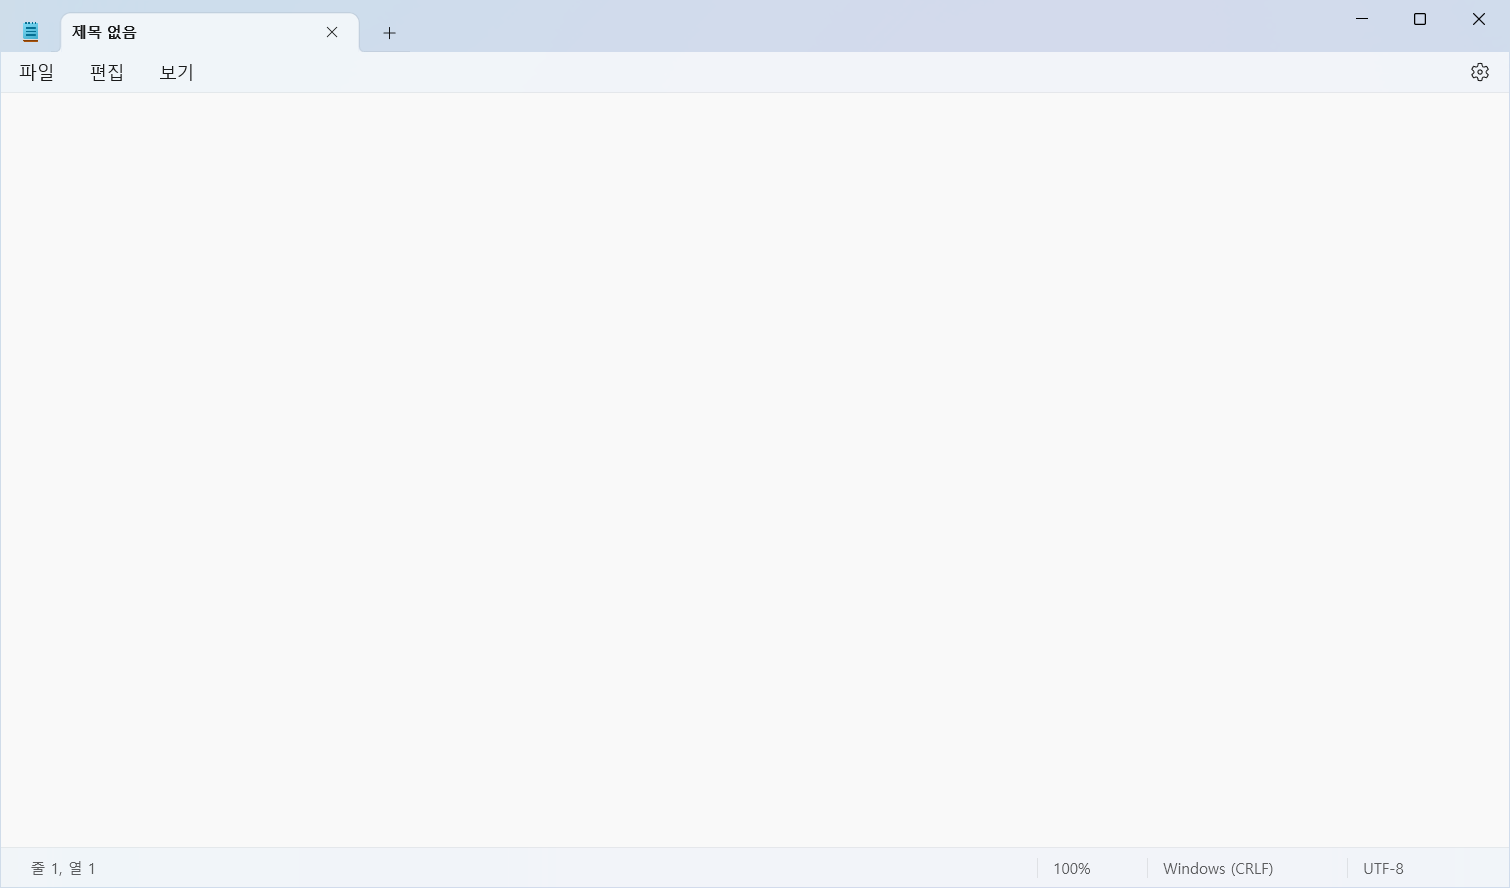
Workflow: 메모장 비교용

Step 1: Use Application: 제목 없음 - 메모장 in window '제목 없음 - 메모장' (notepad.exe)

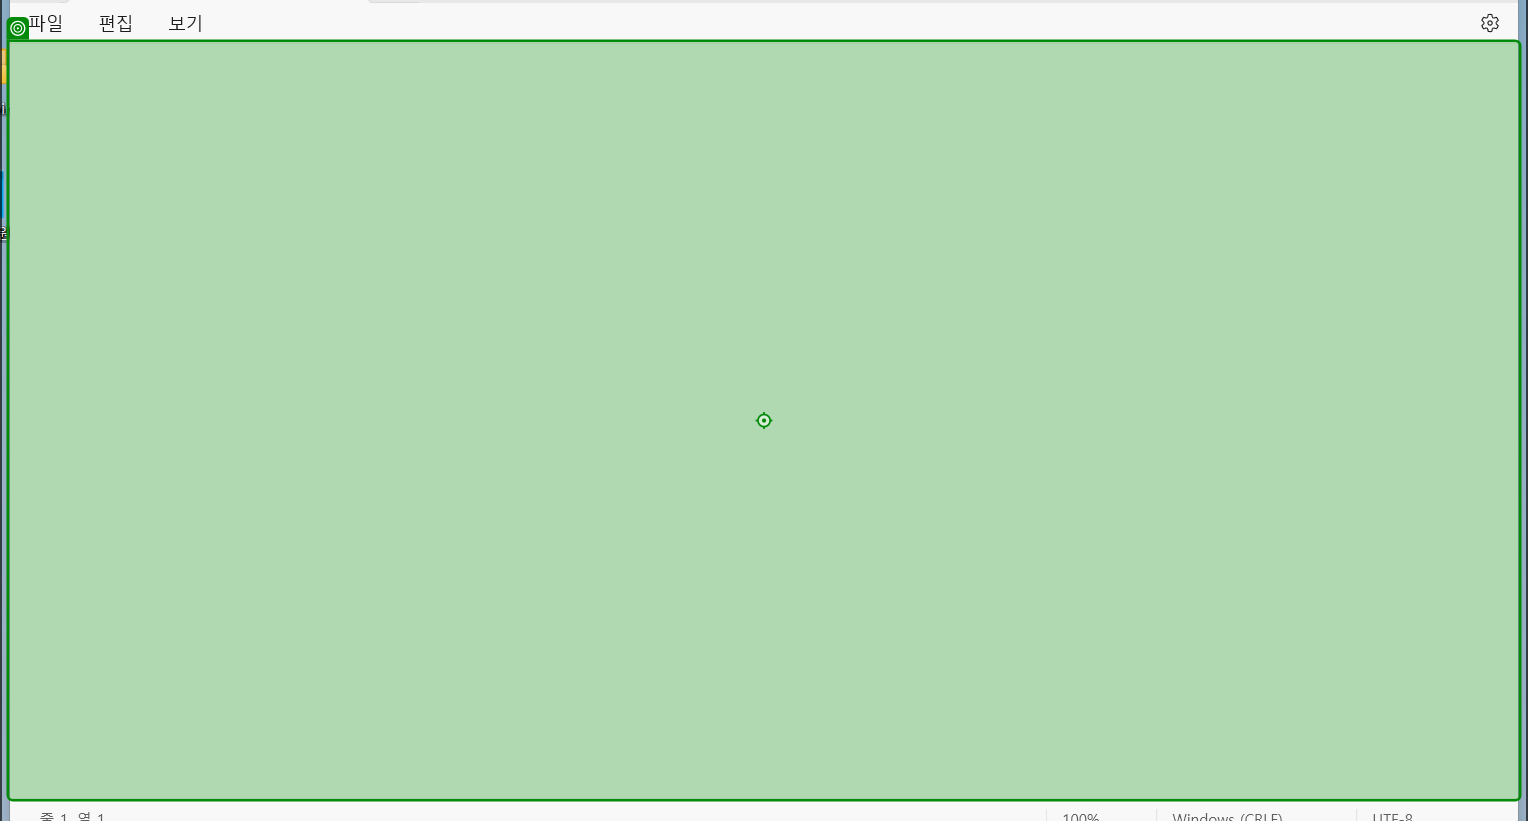
Step 2: type "안녕하세요 여기는 윈도우 11입니다." into 'RichEditD2DPT'

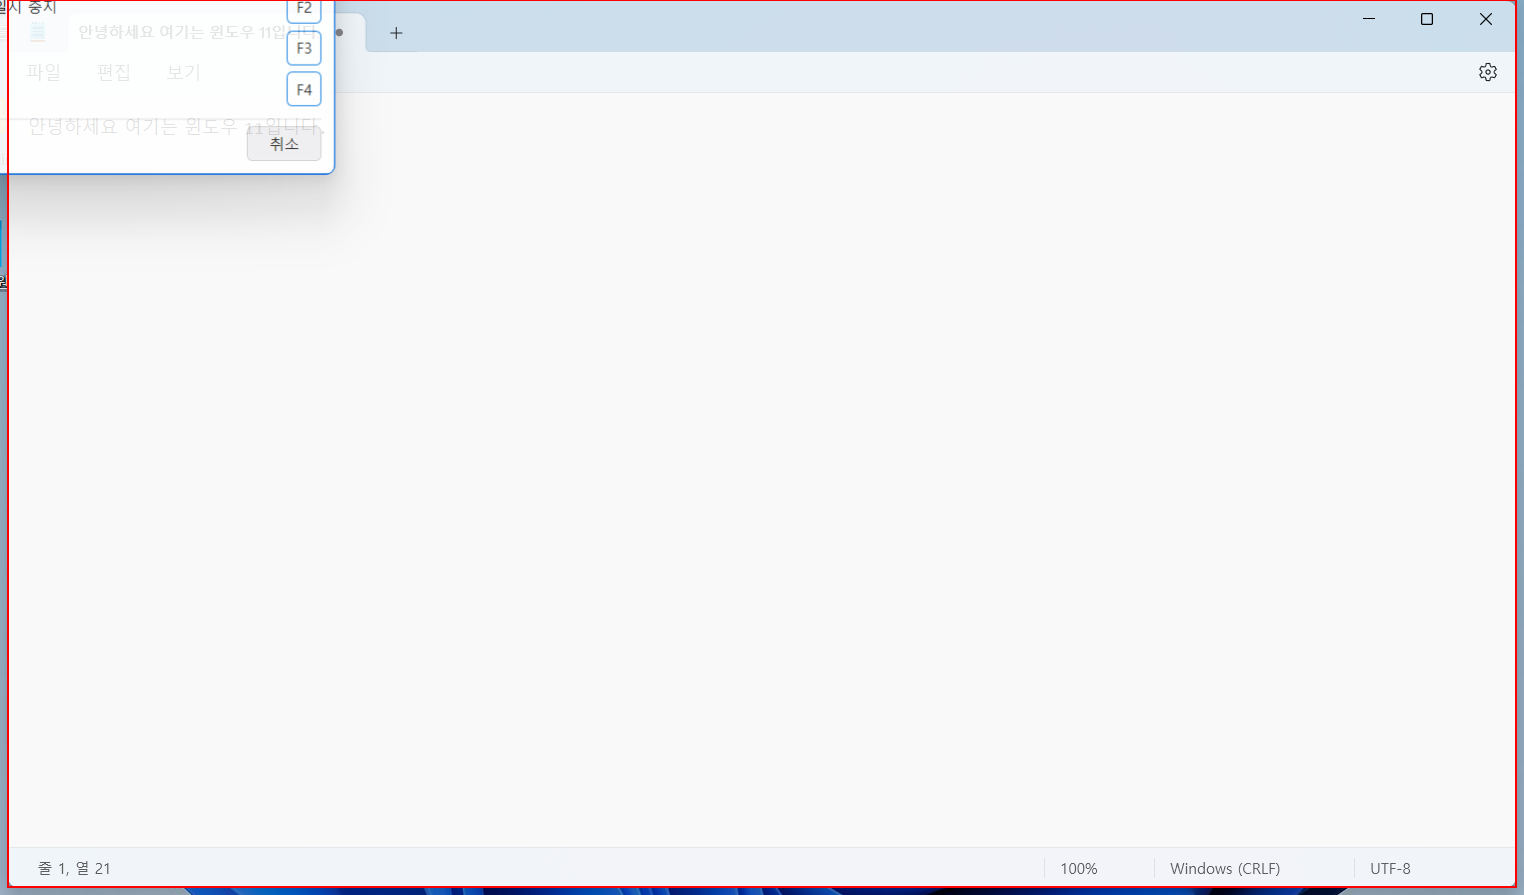
Step 3: type a value into the client '*안녕하세요 여기는 윈도우 11입니다. - 메모장'